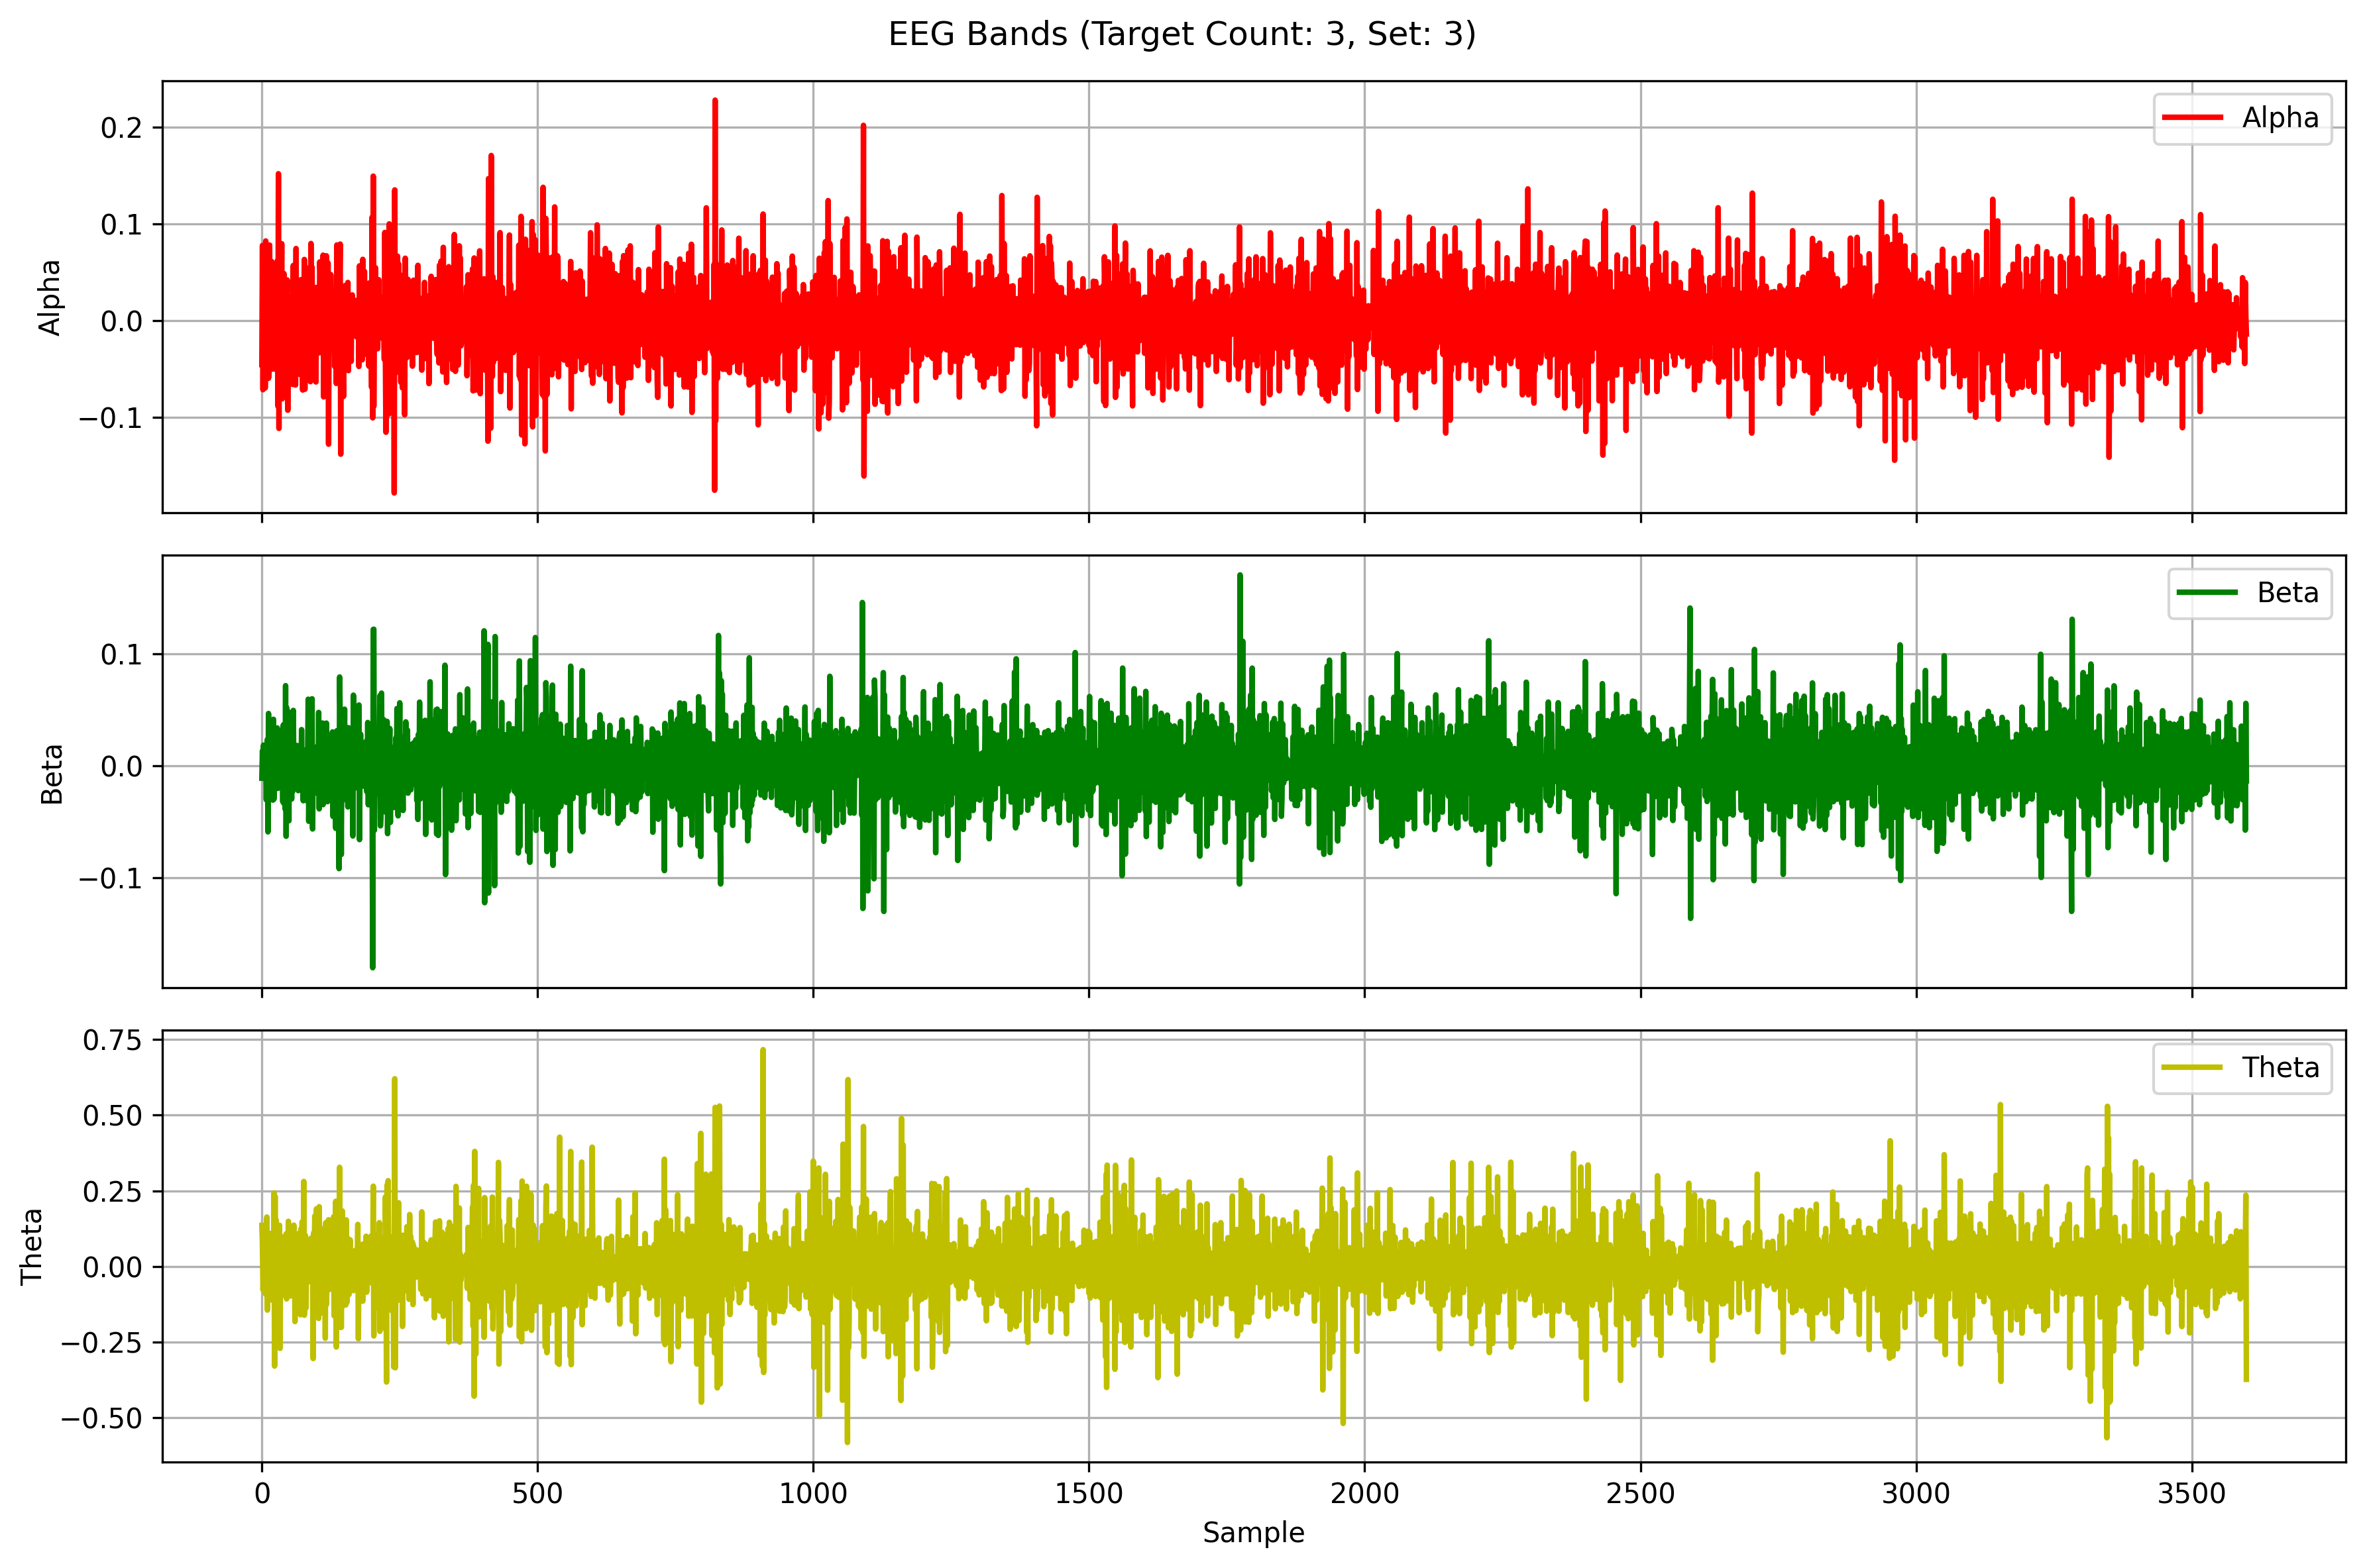

Data behind this chart, as committed beside it:
Alpha, Beta, Theta
-0.04541, -0.0111, 0.1357
0.07774, 0.01337, 0.07882
-0.07143, -0.008331, -0.07717
0.0164, 0.01857, -0.03951
-0.009895, 0.003095, 0.04152
0.01816, 0.0002874, -0.08559
-0.06965, 0.007066, 0.1007
0.08238, -0.0002276, -0.09169
-0.005551, -0.03042, -0.01467
-0.01686, -0.0002437, 0.1632
0.04238, 0.02367, -0.1442
0.02902, -0.05919, 0.03029
-0.05964, 0.04683, 0.04948
-0.05388, -0.02562, 0.01294
0.07814, 0.02062, -0.04863
-0.01756, 0.02375, -0.002968
-0.007979, -0.03022, 0.1092
-0.03908, 0.01597, -0.1108
0.06104, -0.00691, -0.0009396
-0.05006, 0.005899, -0.02287
0.004276, -0.03073, 0.02595
0.05046, 0.04163, -0.03233
0.01365, -0.02977, 0.2428
0.02451, 0.02544, -0.329
-0.04137, -0.01756, 0.2318
-0.05033, -0.01186, -0.2321
0.00995, -0.01466, 0.1529
-0.02063, 0.008675, -0.09968
0.06172, 0.03387, 0.1259
-0.08827, -0.02027, -0.07019
0.1519, -0.01665, 0.02415
-0.1114, -0.008719, 0.01118
0.06509, 0.01508, 0.136
-0.03774, 0.01781, -0.2708
-0.01964, 0.01663, 0.04249
-0.004261, 0.004978, -0.06796
0.07957, -0.01427, 0.09766
-0.08077, 0.02257, 0.02477
-0.02456, -0.03229, 0.0361
0.02689, 0.03673, -0.004129
0.04868, -0.03371, -0.09382
0.002084, 0.01369, 0.03389
-0.01308, -0.03857, 0.01191
-0.04145, 0.07176, -0.001099
0.0225, -0.06311, 0.1076
0.01766, 0.05204, -0.1072
0.04213, -0.04274, 0.01808
-0.09263, -0.005551, -0.04096
0.02016, 0.04843, 0.149
-0.04101, -0.04924, 0.07623
0.02415, 0.03272, -0.06353
0.00749, -0.01291, -0.01535
0.02204, -0.005068, -0.09742
-0.008516, -0.00918, -0.03618
0.01486, -0.02975, 0.006171
0.01937, 0.02431, 0.04055
-0.06599, -0.02285, -0.08083
0.05705, 0.04961, -0.0005505
-0.02458, -0.009483, 0.1363
0.01495, 0.003448, 0.07891
... 3,540 more rows
